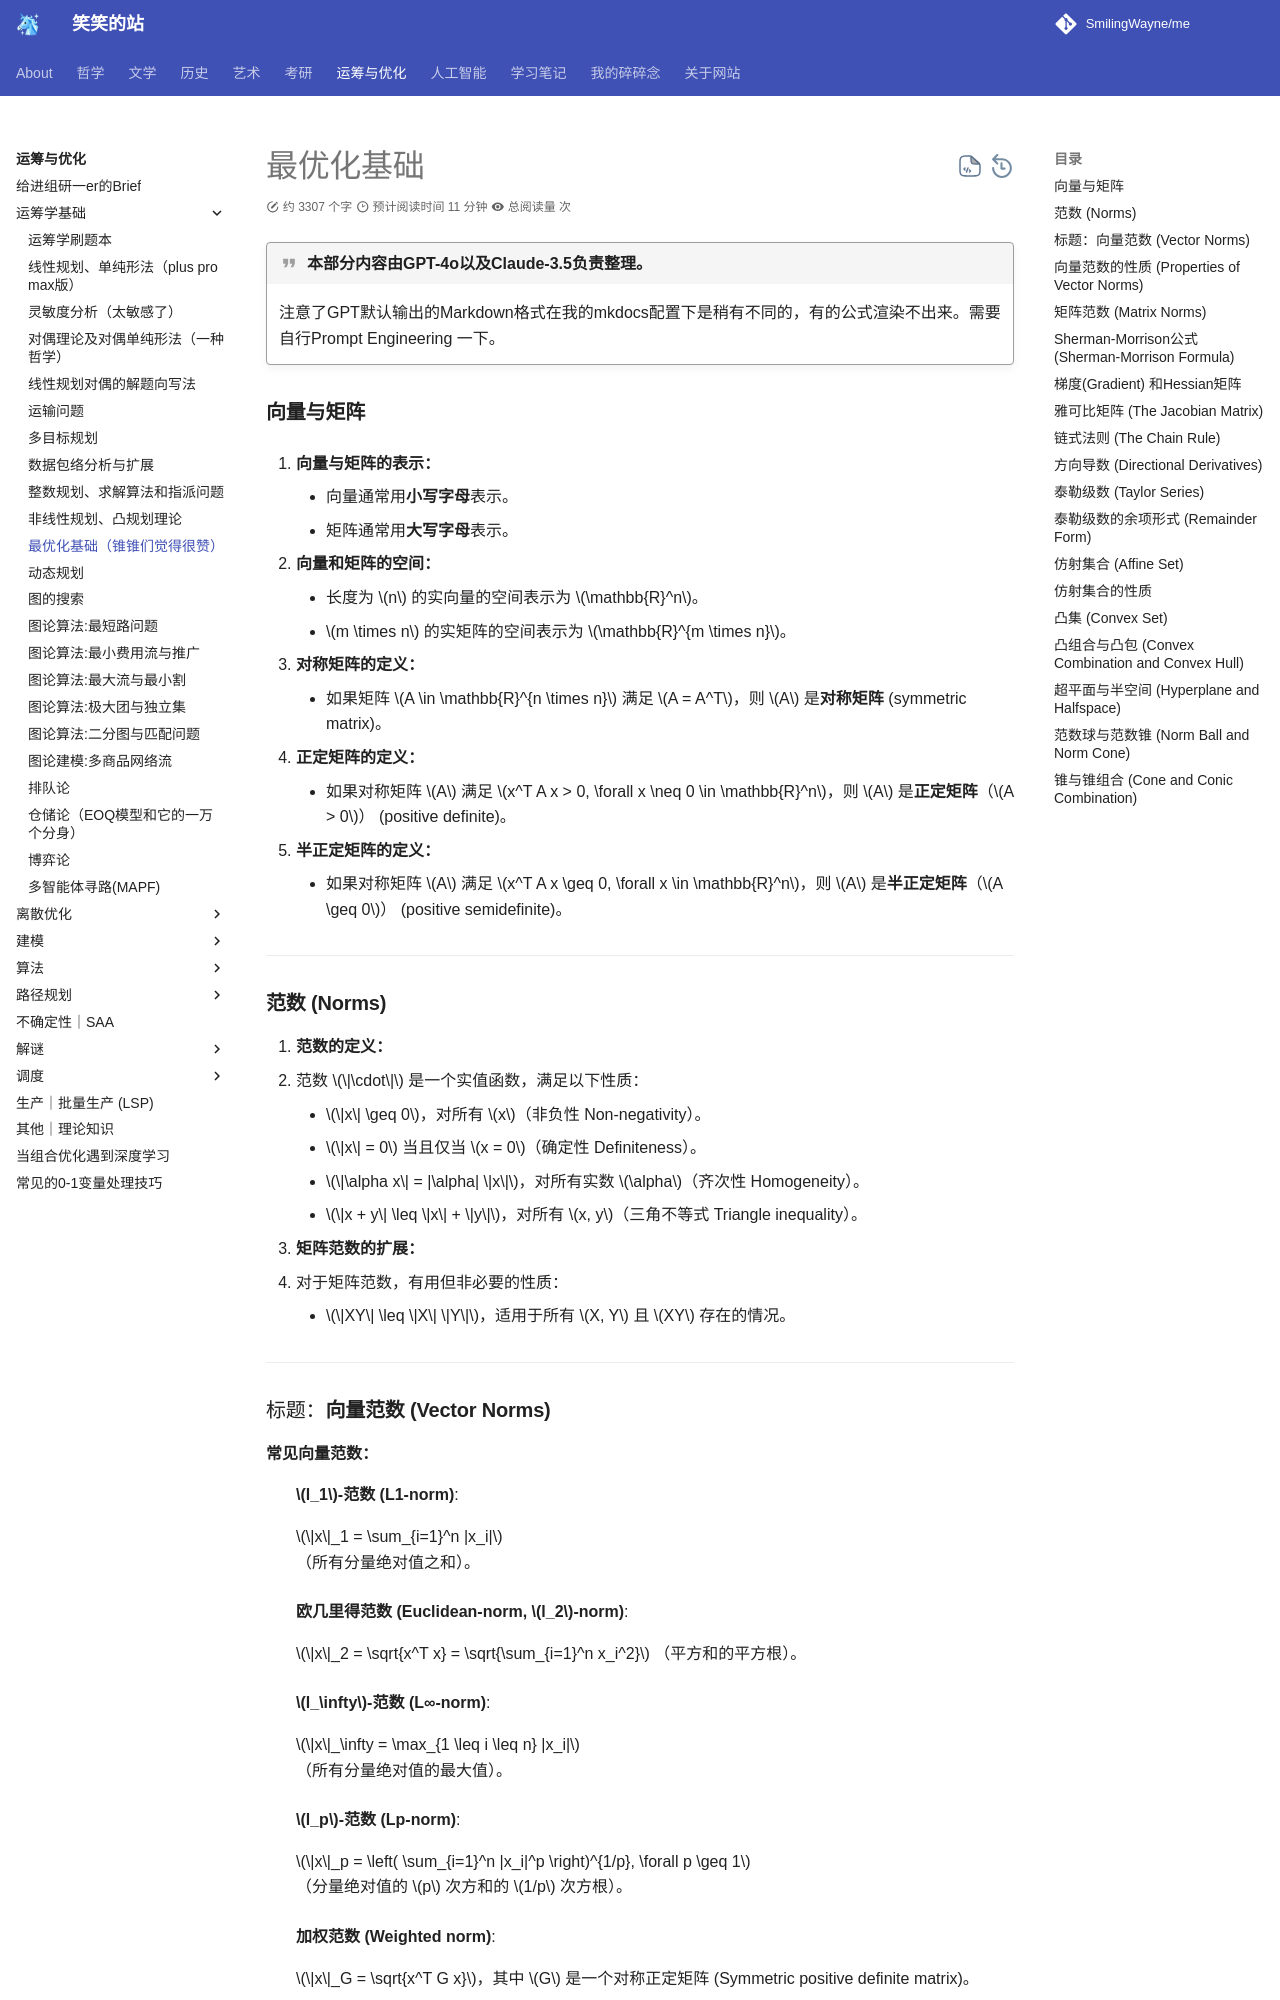

repository: SmilingWayne/me · page: OROpt/OR/Chapter5_1/index.html · generator: mkdocs

# 最优化基础

!!! quote "本部分内容由GPT-4o以及Claude-3.5负责整理。"
    注意了GPT默认输出的Markdown格式在我的mkdocs配置下是稍有不同的，有的公式渲染不出来。需要自行Prompt Engineering 一下。

### **向量与矩阵**

1. **向量与矩阵的表示：**
    - 向量通常用**小写字母**表示。
    - 矩阵通常用**大写字母**表示。  

2. **向量和矩阵的空间：**
    - 长度为 $n$ 的实向量的空间表示为 $\mathbb{R}^n$。
    - $m \times n$ 的实矩阵的空间表示为 $\mathbb{R}^{m \times n}$。

3. **对称矩阵的定义：**
    - 如果矩阵 $A \in \mathbb{R}^{n \times n}$ 满足 $A = A^T$，则 $A$ 是**对称矩阵** (symmetric matrix)。

4. **正定矩阵的定义：**
    - 如果对称矩阵 $A$ 满足 $x^T A x > 0, \forall x \neq 0 \in \mathbb{R}^n$，则 $A$ 是**正定矩阵**（$A > 0$） (positive definite)。

5. **半正定矩阵的定义：**
    - 如果对称矩阵 $A$ 满足 $x^T A x \geq 0, \forall x \in \mathbb{R}^n$，则 $A$ 是**半正定矩阵**（$A \geq 0$） (positive semidefinite)。


-----

### **范数 (Norms)**
1. **范数的定义：**
   - 范数 $\|\cdot\|$ 是一个实值函数，满足以下性质：
     - $\|x\| \geq 0$，对所有 $x$（非负性 Non-negativity）。
     - $\|x\| = 0$ 当且仅当 $x = 0$（确定性 Definiteness）。
     - $\|\alpha x\| = |\alpha| \|x\|$，对所有实数 $\alpha$（齐次性 Homogeneity）。
     - $\|x + y\| \leq \|x\| + \|y\|$，对所有 $x, y$（三角不等式 Triangle inequality）。

2. **矩阵范数的扩展：**
   - 对于矩阵范数，有用但非必要的性质：
     - $\|XY\| \leq \|X\| \|Y\|$，适用于所有 $X, Y$ 且 $XY$ 存在的情况。

---
